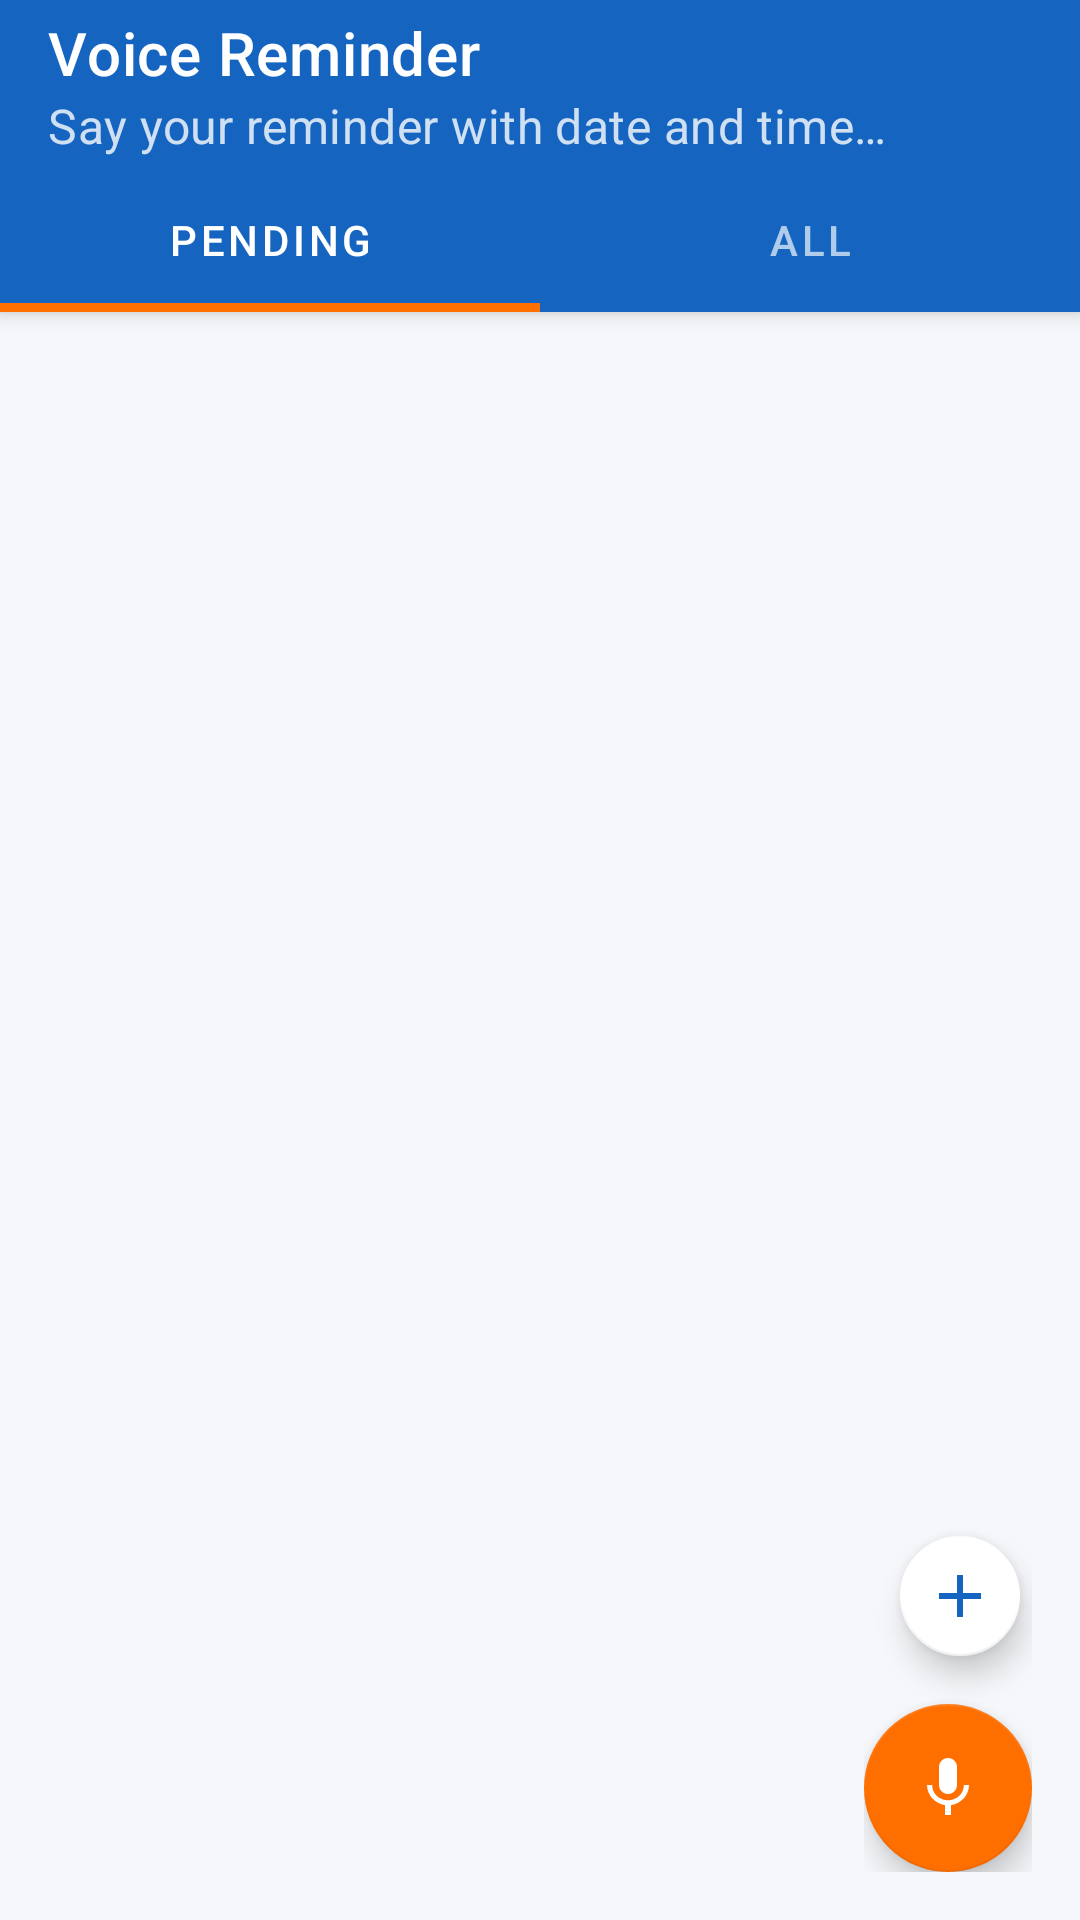

The Android layout XML behind this screen, and the referenced resources:
<!-- AndroidManifest.xml: application theme Theme.VoiceReminder -->
<!-- res/layout/activity_main.xml -->
<?xml version="1.0" encoding="utf-8"?>
<androidx.coordinatorlayout.widget.CoordinatorLayout
    xmlns:android="http://schemas.android.com/apk/res/android"
    xmlns:app="http://schemas.android.com/apk/res-auto"
    android:layout_width="match_parent"
    android:layout_height="match_parent"
    android:background="@color/background">

    <com.google.android.material.appbar.AppBarLayout
        android:id="@+id/appBarLayout"
        android:layout_width="match_parent"
        android:layout_height="wrap_content"
        android:elevation="4dp">

        <com.google.android.material.appbar.MaterialToolbar
            android:id="@+id/toolbar"
            android:layout_width="match_parent"
            android:layout_height="?attr/actionBarSize"
            android:background="@color/primary"
            app:title="@string/app_name"
            app:titleTextColor="@color/white"
            app:subtitle="@string/voice_prompt"
            app:subtitleTextColor="#CCFFFFFF" />

        <com.google.android.material.tabs.TabLayout
            android:id="@+id/tabLayout"
            android:layout_width="match_parent"
            android:layout_height="48dp"
            android:background="@color/primary"
            app:tabTextColor="#AAFFFFFF"
            app:tabSelectedTextColor="@color/white"
            app:tabIndicatorColor="@color/accent"
            app:tabIndicatorHeight="3dp">

            <com.google.android.material.tabs.TabItem
                android:layout_width="wrap_content"
                android:layout_height="wrap_content"
                android:text="@string/tab_pending" />

            <com.google.android.material.tabs.TabItem
                android:layout_width="wrap_content"
                android:layout_height="wrap_content"
                android:text="@string/tab_all" />

        </com.google.android.material.tabs.TabLayout>

    </com.google.android.material.appbar.AppBarLayout>

    
    <TextView
        android:id="@+id/tvEmpty"
        android:layout_width="wrap_content"
        android:layout_height="wrap_content"
        android:layout_gravity="center"
        android:text="@string/empty_state"
        android:textAlignment="center"
        android:textColor="@color/text_secondary"
        android:textSize="16sp"
        android:lineSpacingMultiplier="1.4"
        android:visibility="gone" />

    
    <androidx.recyclerview.widget.RecyclerView
        android:id="@+id/recyclerReminders"
        android:layout_width="match_parent"
        android:layout_height="match_parent"
        android:paddingTop="8dp"
        android:paddingBottom="96dp"
        android:clipToPadding="false"
        app:layout_behavior="@string/appbar_scrolling_view_behavior" />

    
    <LinearLayout
        android:layout_width="wrap_content"
        android:layout_height="wrap_content"
        android:layout_gravity="bottom|end"
        android:orientation="vertical"
        android:gravity="end"
        android:layout_margin="@dimen/fab_margin">

        
        <com.google.android.material.floatingactionbutton.FloatingActionButton
            android:id="@+id/fabAdd"
            android:layout_width="wrap_content"
            android:layout_height="wrap_content"
            android:layout_marginBottom="12dp"
            android:contentDescription="@string/new_reminder"
            app:srcCompat="@drawable/ic_add"
            app:backgroundTint="@color/surface"
            app:fabSize="mini"
            app:tint="@color/primary" />

        
        <com.google.android.material.floatingactionbutton.FloatingActionButton
            android:id="@+id/fabVoice"
            android:layout_width="wrap_content"
            android:layout_height="wrap_content"
            android:contentDescription="@string/voice_prompt"
            app:srcCompat="@drawable/ic_mic"
            app:backgroundTint="@color/accent"
            app:fabSize="normal" />

    </LinearLayout>

</androidx.coordinatorlayout.widget.CoordinatorLayout>
<!-- resources referenced by this layout -->
<resources>
  <color name="accent">#FF6F00</color>
  <color name="background">#F5F7FA</color>
  <color name="primary">#1565C0</color>
  <color name="surface">#FFFFFF</color>
  <color name="text_secondary">#6B7280</color>
  <color name="white">#FFFFFF</color>
  <dimen name="fab_margin">16dp</dimen>
  <!-- drawable ic_add (drawable) -->
  <?xml version="1.0" encoding="utf-8"?>
  <vector xmlns:android="http://schemas.android.com/apk/res/android"
      android:width="24dp"
      android:height="24dp"
      android:viewportWidth="24"
      android:viewportHeight="24"
      android:tint="@color/primary">
      <path
          android:fillColor="@android:color/black"
          android:pathData="M19,13h-6v6h-2v-6H5v-2h6V5h2v6h6v2z"/>
  </vector>
  <!-- drawable ic_mic (drawable) -->
  <?xml version="1.0" encoding="utf-8"?>
  <vector xmlns:android="http://schemas.android.com/apk/res/android"
      android:width="24dp"
      android:height="24dp"
      android:viewportWidth="24"
      android:viewportHeight="24"
      android:tint="@color/white">
      <path
          android:fillColor="@android:color/white"
          android:pathData="M12,14c1.66,0 2.99,-1.34 2.99,-3L15,5c0,-1.66 -1.34,-3 -3,-3S9,3.34 9,5v6c0,1.66 1.34,3 3,3zm5.3,-3c0,3 -2.54,5.1 -5.3,5.1S6.7,14 6.7,11H5c0,3.41 2.72,6.23 6,6.72V21h2v-3.28c3.28,-0.48 6,-3.3 6,-6.72h-1.7z"/>
  </vector>
  <string name="app_name">Voice Reminder</string>
  <string name="empty_state">No reminders yet.\nTap 🎤 to create one by voice.</string>
  <string name="new_reminder">New Reminder</string>
  <string name="tab_all">All</string>
  <string name="tab_pending">Pending</string>
  <string name="voice_prompt">Say your reminder with date and time…</string>
  <style name="Theme.VoiceReminder" parent="Theme.MaterialComponents.Light.NoActionBar">
          <item name="colorPrimary">@color/primary</item>
          <item name="colorPrimaryVariant">@color/primary_dark</item>
          <item name="colorOnPrimary">@color/white</item>
          <item name="colorSecondary">@color/accent</item>
          <item name="colorOnSecondary">@color/white</item>
          <item name="android:colorBackground">@color/background</item>
          <item name="colorSurface">@color/surface</item>
          <item name="android:statusBarColor">@color/primary_dark</item>
          <item name="android:navigationBarColor">@color/background</item>
      </style>
  <color name="primary_dark">#003c8f</color>
</resources>
